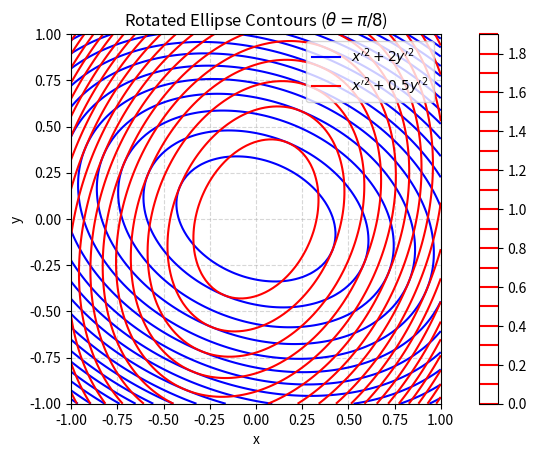

Python code for this plot:
import numpy as np
import matplotlib.pyplot as plt

def parta():
    x = np.linspace(-1, 1, 100)
    y = np.linspace(-1, 1, 100)

    X, Y = np.meshgrid(x, y)

    F1 = X**2 + 2 * Y**2
    F2 = X**2 + 0.5 * Y**2

    plt.contour(X, Y, F1, colors='blue')
    plt.contour(X, Y, F2, colors='red')

    plt.xlabel("x")
    plt.ylabel("y")
    plt.axis("equal")
    plt.title("Level sets of $x^2+2y^2$ (blue) and $x^2+0.5y^2$ (red)")

    # Legend
    plt.plot([], [], color='blue', label=r'$x^2+2y^2$')
    plt.plot([], [], color='red', label=r'$x^2+0.5y^2$')
    plt.legend()

    plt.show()

def partc():
    theta = np.pi / 8

    U = np.array([
        [np.cos(theta),  np.sin(theta)],
        [-np.sin(theta), np.cos(theta)]
    ])

    x = np.linspace(-1, 1, 100)
    y = np.linspace(-1, 1, 100)

    X, Y = np.meshgrid(x, y)

    X_prime = U[0, 0] * X + U[1, 0] * Y
    Y_prime = U[0, 1] * X + U[1, 1] * Y

    F1 = X_prime**2 + 2 * Y_prime**2
    F2 = X_prime**2 + 0.5 * Y_prime**2

    cp = plt.contour(X, Y, F1, 20, colors = 'blue') 
    cp = plt.contour(X, Y, F2, 20, colors = 'red') 
    plt.colorbar(cp) 

    plt.title(r'Rotated Ellipse Contours ($\theta = \pi/8$)')
    plt.xlabel('x')
    plt.ylabel('y')
    plt.axis('image')
    plt.grid(True, linestyle='--', alpha=0.5)

    # Legend
    plt.plot([], [], color='blue', label=r"${x'}^2 + 2{y'}^2$")
    plt.plot([], [], color='red', label=r"${x'}^2 + 0.5{y'}^2$")
    plt.legend()

    plt.show()

def main():
    partc()

main()
